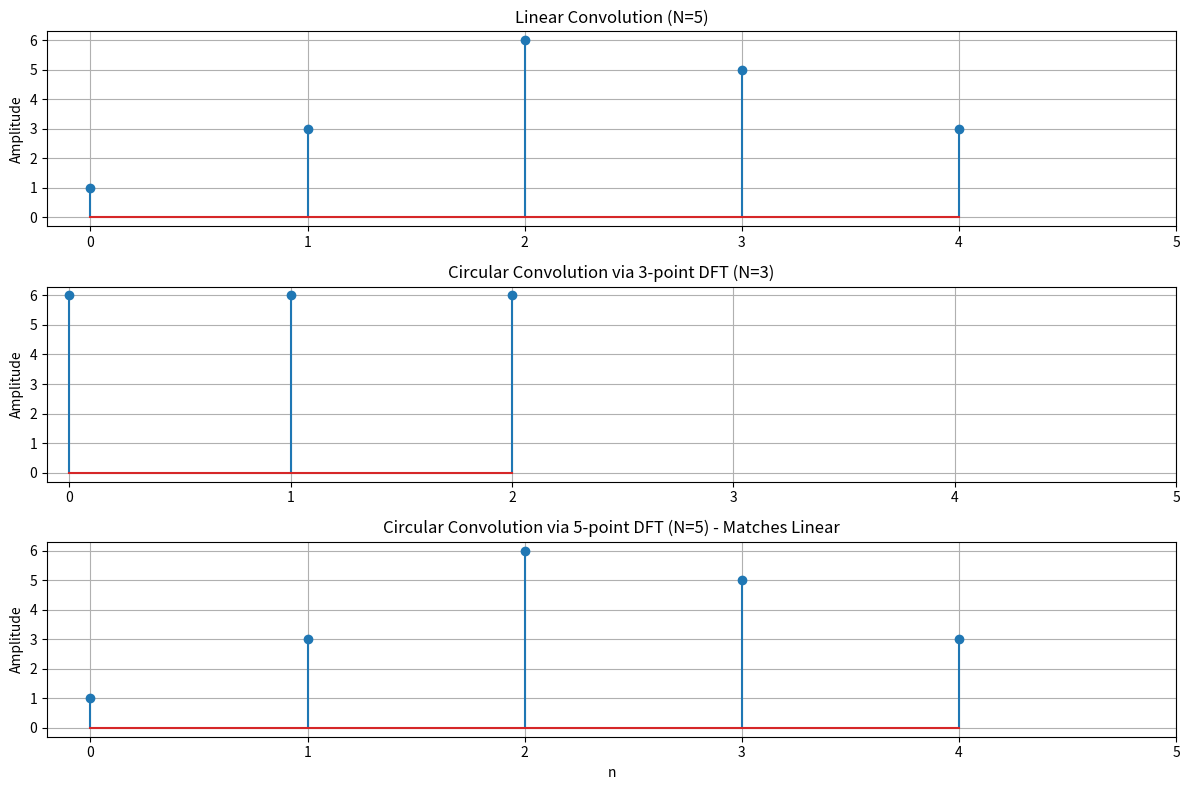

This chart was generated by the following Python code:
import numpy as np
import matplotlib.pyplot as plt
import os

def run_dft_convolution():
    # Ensure plots directory exists
    if not os.path.exists('plots'):
        os.makedirs('plots')

    # Given sequences
    x = np.array([1, 2, 3])
    h = np.array([1, 1, 1])

    print("--- (a) Linear Convolution ---")
    y_lin = np.convolve(x, h)
    print(f"y_lin[n] = {y_lin}")

    print("\n--- (b) 3-Point DFT Circular Convolution ---")
    N3 = 3
    # Compute 3-point DFTs
    X3 = np.fft.fft(x, n=N3)
    H3 = np.fft.fft(h, n=N3)
    
    # Multiply and IDFT
    Y3 = X3 * H3
    y_circ3 = np.fft.ifft(Y3)
    
    # The result of IDFT may have a tiny imaginary part due to floating point precision
    y_circ3 = np.real(y_circ3).round(decimals=5)
    print(f"y_circ3[n] = {y_circ3}")
    print("Comparison: y_circ3[n] does not match y_lin[n] due to time-domain aliasing.")

    print("\n--- (c) 5-Point Zero-Padded DFT Circular Convolution ---")
    # Linear convolution length = L_x + L_h - 1 = 3 + 3 - 1 = 5
    N5 = 5
    X5 = np.fft.fft(x, n=N5)
    H5 = np.fft.fft(h, n=N5)
    
    Y5 = X5 * H5
    y_circ5 = np.fft.ifft(Y5)
    
    y_circ5 = np.real(y_circ5).round(decimals=5)
    print(f"y_circ5[n] = {y_circ5}")
    print("Comparison: y_circ5[n] matches y_lin[n] exactly since N >= L_x + L_h - 1.")

    # Plotting to visualize the differences
    plt.figure(figsize=(12, 8))

    n_lin = np.arange(len(y_lin))
    n_circ3 = np.arange(len(y_circ3))
    n_circ5 = np.arange(len(y_circ5))

    plt.subplot(3, 1, 1)
    plt.stem(n_lin, y_lin)
    plt.title('Linear Convolution (N=5)')
    plt.ylabel('Amplitude')
    plt.grid(True)
    plt.xticks(np.arange(0, 6))

    plt.subplot(3, 1, 2)
    plt.stem(n_circ3, y_circ3)
    plt.title('Circular Convolution via 3-point DFT (N=3)')
    plt.ylabel('Amplitude')
    plt.grid(True)
    plt.xticks(np.arange(0, 6))

    plt.subplot(3, 1, 3)
    plt.stem(n_circ5, y_circ5)
    plt.title('Circular Convolution via 5-point DFT (N=5) - Matches Linear')
    plt.xlabel('n')
    plt.ylabel('Amplitude')
    plt.grid(True)
    plt.xticks(np.arange(0, 6))

    plt.tight_layout()
    
    output_path = os.path.join('plots', 'convolution_comparison.png')
    plt.savefig(output_path)
    print(f"\nPlot saved to {output_path}")

if __name__ == "__main__":
    run_dft_convolution()
